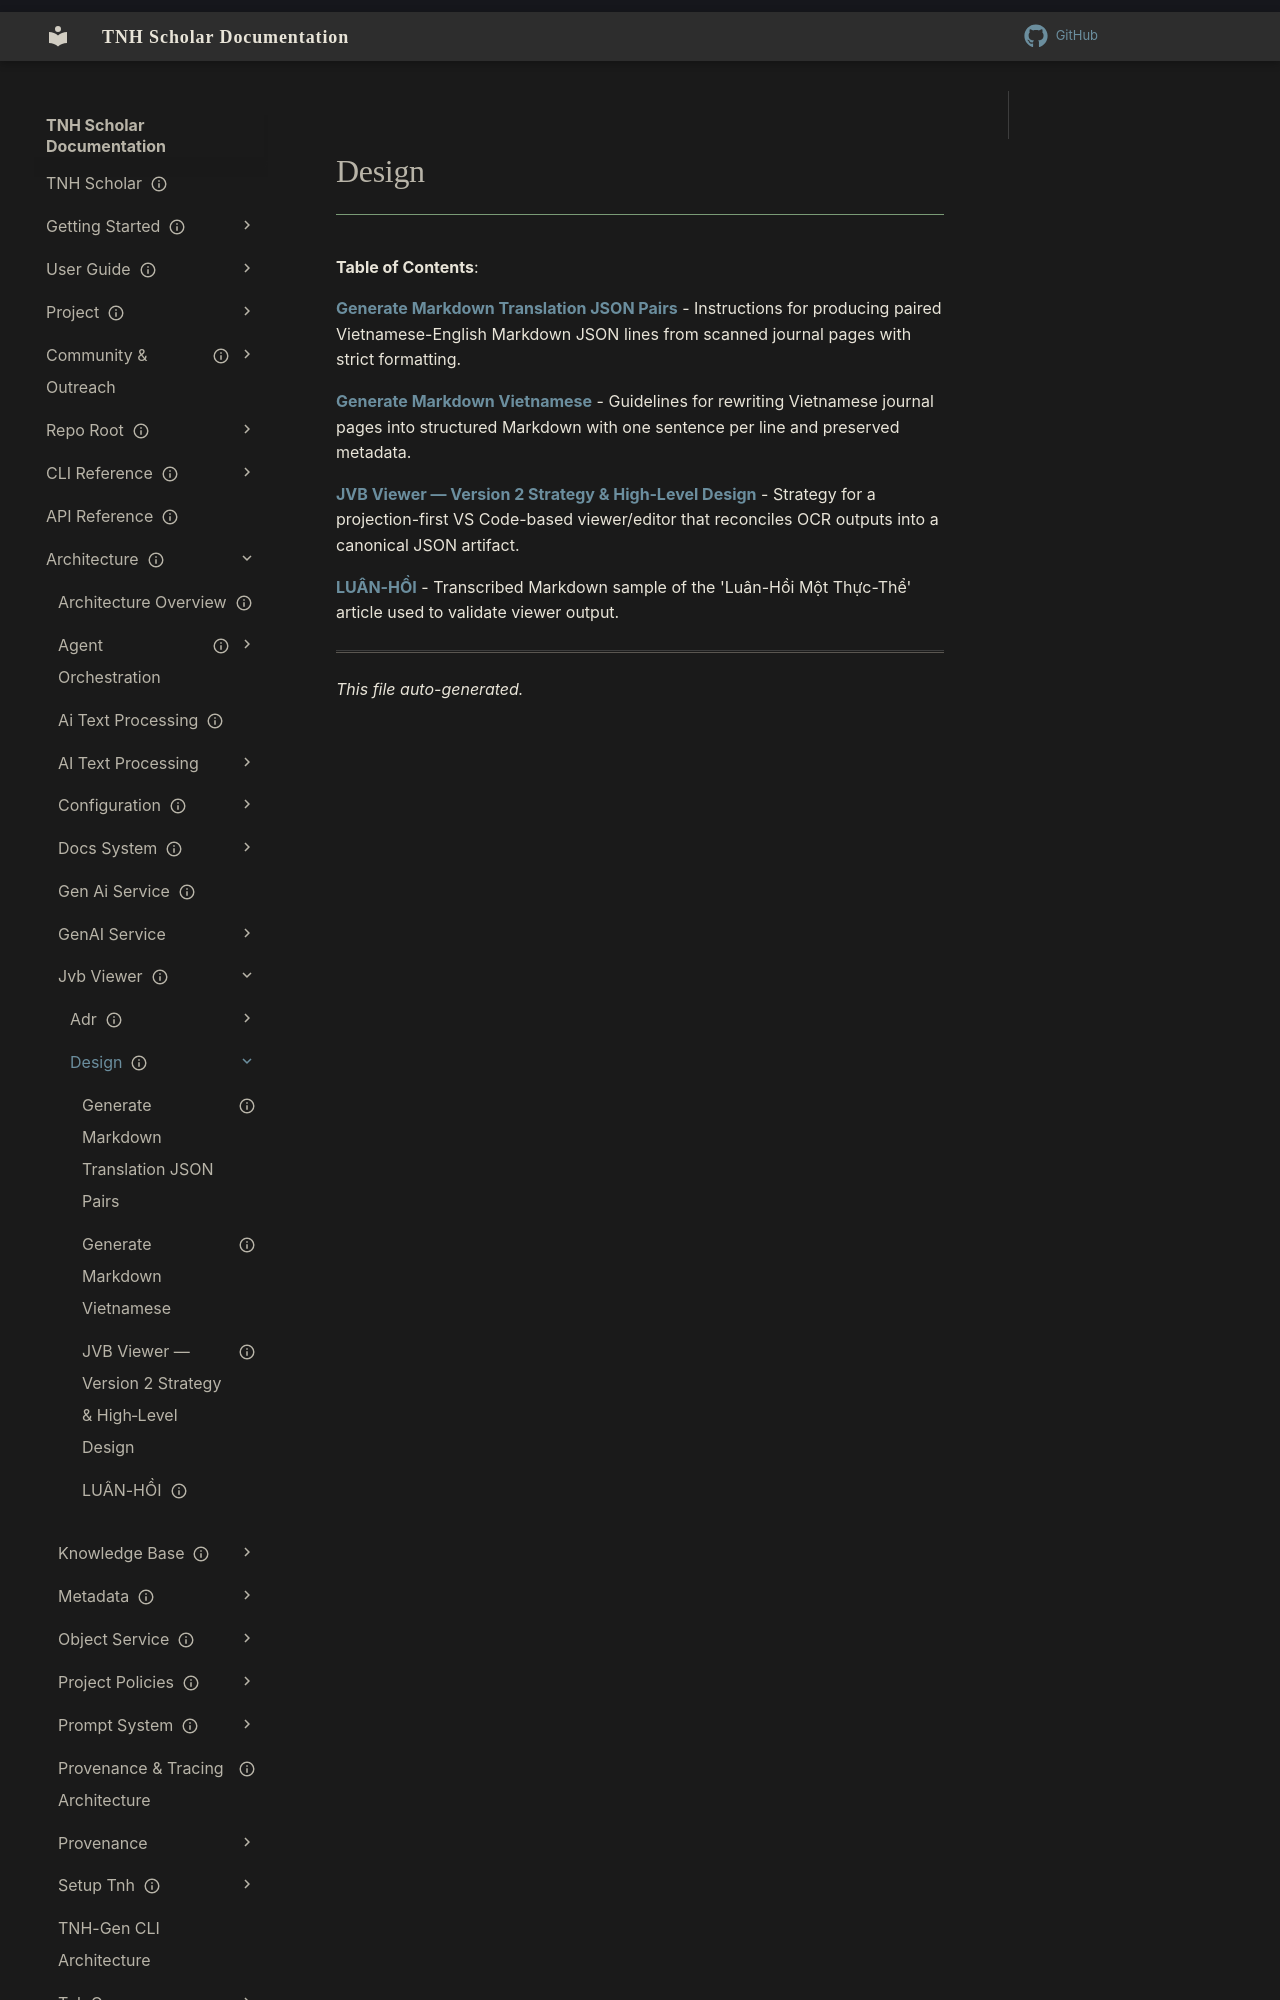

repository: aaronksolomon/tnh-scholar · page: architecture/jvb-viewer/design/index.html · generator: mkdocs

---
title: "Design"
description: "Table of contents for architecture/jvb-viewer/design"
owner: ""
author: ""
status: current
created: "2026-10-31"
auto_generated: true
---

# Design

**Table of Contents**:

<!-- To manually edit this file, update the front matter and keep `auto_generated: true` to allow regeneration. -->

**[Generate Markdown Translation JSON Pairs](generate-md-translation-json-pairs.md)** - Instructions for producing paired Vietnamese-English Markdown JSON lines from scanned journal pages with strict formatting.

**[Generate Markdown Vietnamese](generate-md-vietnamese.md)** - Guidelines for rewriting Vietnamese journal pages into structured Markdown with one sentence per line and preserved metadata.
